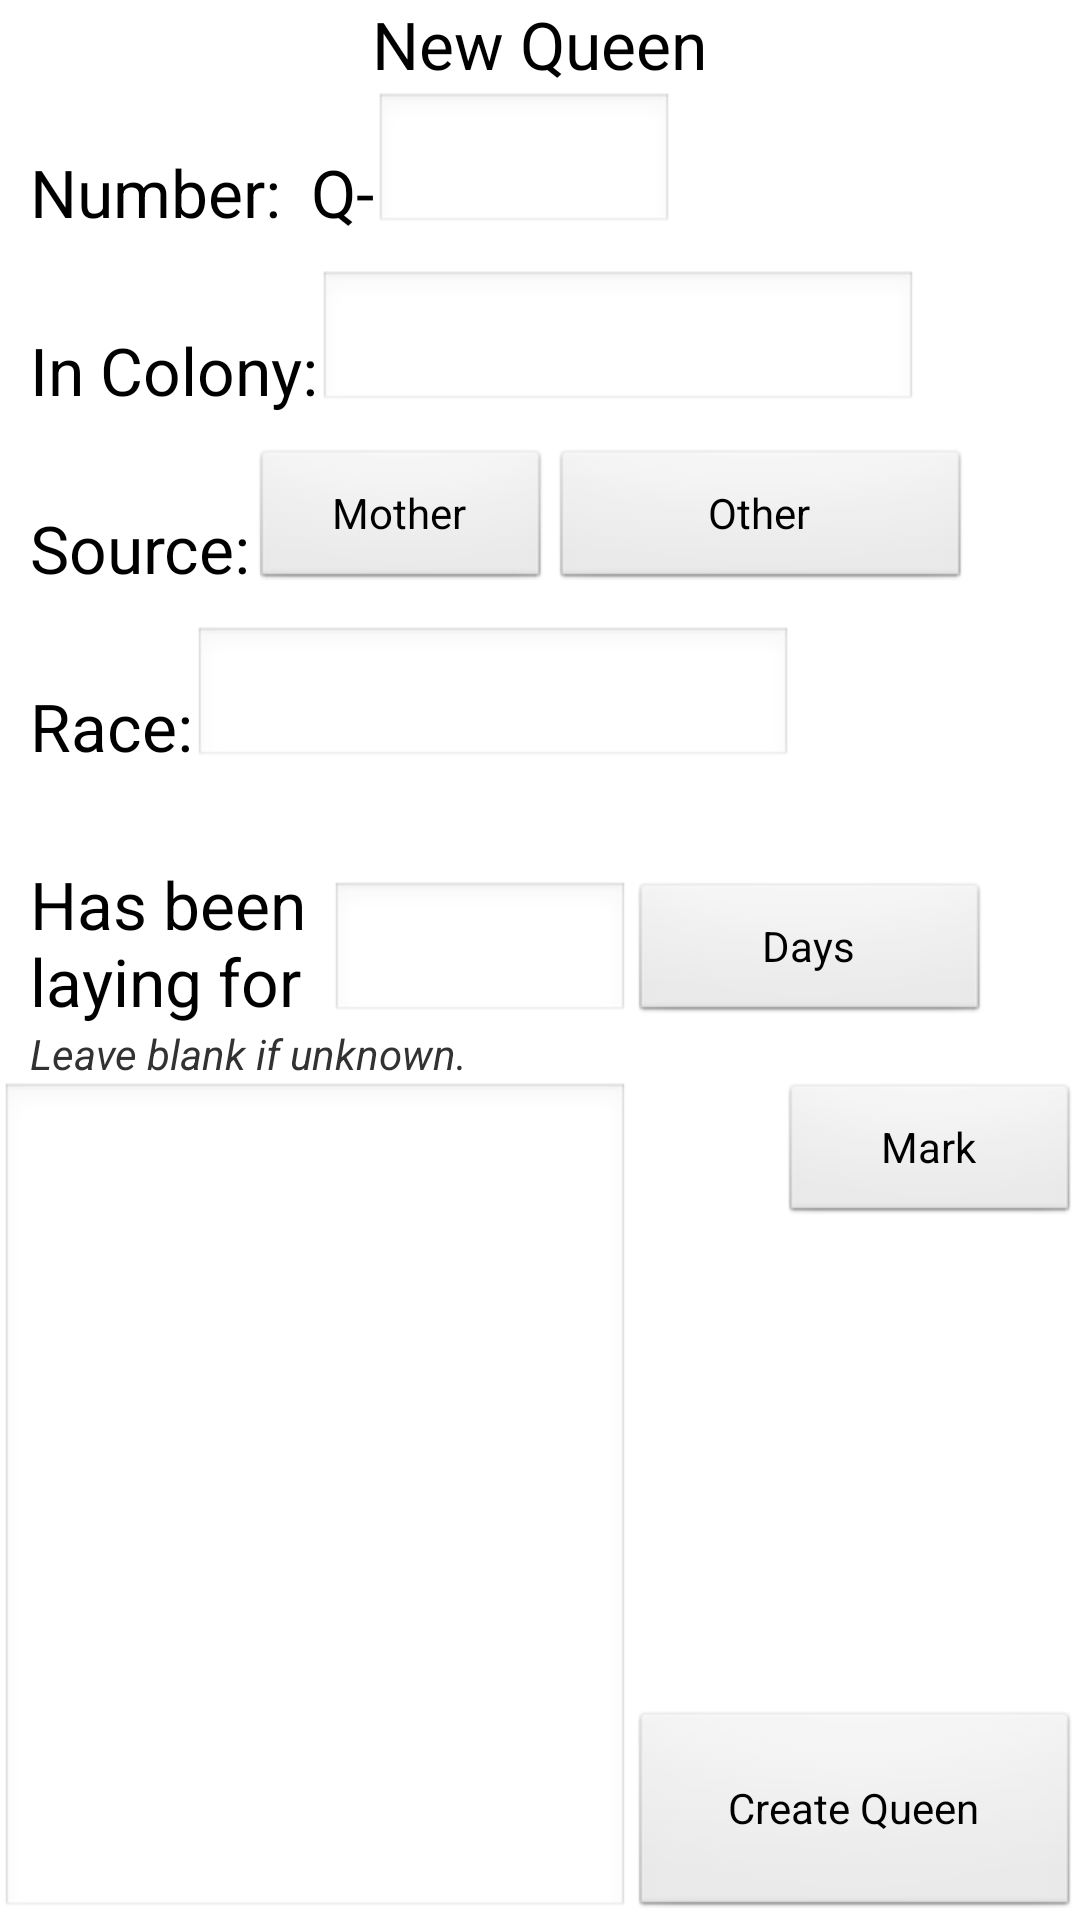

Write the Android layout XML for this screen, with the resource values it uses.
<!-- AndroidManifest.xml: application theme AppTheme -->
<!-- res/layout/activity_create_queen.xml -->
<?xml version="1.0" encoding="utf-8"?>
<RelativeLayout xmlns:android="http://schemas.android.com/apk/res/android"
    android:layout_width="match_parent" android:layout_height="match_parent">

    <TextView
        android:id="@+id/text_new_queen"
        android:layout_gravity="center"
        android:text="New Queen"
        android:textAppearance="?android:attr/textAppearanceLarge"
        android:layout_alignParentTop="true"
        android:layout_centerHorizontal="true"
        android:layout_width="wrap_content"
        android:layout_height="wrap_content" />

    <TextView
        android:layout_width="wrap_content"
        android:layout_height="wrap_content"
        android:textAppearance="?android:attr/textAppearanceLarge"
        android:text="Number:"
        android:id="@+id/text_queen_number"
        android:layout_marginLeft="10dp"
        android:layout_marginTop="20dp"
        android:layout_alignParentLeft="true"
        android:layout_below="@id/text_new_queen"/>

    <EditText
        android:layout_width="wrap_content"
        android:layout_height="wrap_content"
        android:id="@+id/edit_text_queen_name"
        android:layout_gravity="center"
        android:width="100dp"
        android:layout_above="@+id/text_in_colony"
        android:layout_toRightOf="@+id/textView_queen_header" />

    <TextView
        android:layout_width="wrap_content"
        android:layout_height="wrap_content"
        android:textAppearance="?android:attr/textAppearanceLarge"
        android:text="Q-"
        android:id="@+id/textView_queen_header"
        android:layout_marginLeft="10dp"
        android:layout_above="@+id/text_in_colony"
        android:layout_toRightOf="@+id/text_queen_number" />

    <TextView
        android:layout_width="wrap_content"
        android:layout_height="wrap_content"
        android:textAppearance="?android:attr/textAppearanceLarge"
        android:text="In Colony:"
        android:id="@+id/text_in_colony"
        android:layout_marginTop="30dp"
        android:layout_below="@+id/text_queen_number"
        android:layout_alignLeft="@+id/text_queen_number" />

    <EditText
        android:layout_width="wrap_content"
        android:layout_height="wrap_content"
        android:id="@+id/edit_text_colony"
        android:width="200dp"
        android:layout_alignBottom="@+id/text_in_colony"
        android:layout_toRightOf="@+id/text_in_colony" />

    <TextView
        android:layout_width="wrap_content"
        android:layout_height="wrap_content"
        android:textAppearance="?android:attr/textAppearanceLarge"
        android:text="Source:"
        android:id="@+id/text_source"
        android:layout_marginTop="30dp"
        android:layout_below="@+id/text_in_colony"
        android:layout_alignLeft="@+id/text_in_colony" />

    <Button
        android:layout_width="wrap_content"
        android:layout_height="wrap_content"
        android:width="100dp"
        android:text="Mother"
        android:id="@+id/bt_mother"
        android:layout_alignBottom="@+id/text_source"
        android:layout_toRightOf="@+id/text_source" />

    <Button
        android:layout_width="wrap_content"
        android:layout_height="wrap_content"
        android:text="Other"
        android:width="140dp"
        android:id="@+id/bt_other_source"
        android:layout_alignTop="@+id/bt_mother"
        android:layout_toRightOf="@+id/bt_mother" />

    <TextView
        android:layout_width="wrap_content"
        android:layout_height="wrap_content"
        android:textAppearance="?android:attr/textAppearanceLarge"
        android:text="Race:"
        android:id="@+id/text_race"
        android:layout_marginTop="30dp"
        android:layout_below="@+id/text_source"
        android:layout_alignLeft="@+id/text_source" />

    <EditText
        android:layout_width="wrap_content"
        android:layout_height="wrap_content"
        android:id="@+id/edit_text_race"
        android:width="200dp"
        android:layout_alignBottom="@+id/text_race"
        android:layout_toRightOf="@+id/text_race" />

    <TextView
        android:layout_width="wrap_content"
        android:layout_height="wrap_content"
        android:width="100dp"
        android:textAppearance="?android:attr/textAppearanceLarge"
        android:text="Has been laying for"
        android:id="@+id/text_emerge_created"
        android:layout_marginTop="30dp"
        android:layout_below="@+id/text_race"
        android:layout_alignLeft="@+id/text_race" />



    <Button
        android:layout_width="wrap_content"
        android:layout_height="wrap_content"
        android:text="Mark"
        android:width="100dp"
        android:id="@+id/bt_mark"
        android:layout_below="@+id/text_view_blank_unknown"
        android:layout_alignParentRight="true"
        android:layout_alignParentEnd="true" />

    <Button
        android:layout_width="wrap_content"
        android:layout_height="wrap_content"
        android:text="Create Queen"
        android:id="@+id/button_create"
        android:onClick="CreateQueenClicked"
        android:layout_alignParentBottom="true"
        android:layout_alignParentRight="true"
        android:width="150dp"
        android:height="70dp" />

    <EditText
        android:layout_width="wrap_content"
        android:layout_height="wrap_content"
        android:inputType="number"
        android:width="100dp"
        android:id="@+id/edit_text_number_laying"
        android:layout_alignBottom="@+id/text_emerge_created"
        android:layout_toRightOf="@+id/text_emerge_created" />

    <TextView
        android:layout_width="wrap_content"
        android:layout_height="wrap_content"
        android:textAppearance="?android:attr/textAppearanceSmall"
        android:text="Leave blank if unknown."
        android:id="@+id/text_view_blank_unknown"
        android:textStyle="italic"
        android:layout_below="@+id/text_emerge_created"
        android:layout_alignLeft="@+id/text_emerge_created"
        android:layout_alignStart="@+id/text_emerge_created" />

    <Button
        android:layout_width="wrap_content"
        android:layout_height="wrap_content"
        android:text="Days"
        android:width="120dp"
        android:onClick="DayWeekYearToggle"
        android:id="@+id/bt_dayWeekYearToggle"
        android:layout_alignBottom="@+id/edit_text_number_laying"
        android:layout_toRightOf="@+id/edit_text_number_laying" />

    <EditText
        android:layout_width="wrap_content"
        android:layout_height="wrap_content"
        android:id="@+id/edit_text_queen_note"
        android:layout_alignParentBottom="true"
        android:layout_alignParentLeft="true"
        android:layout_alignParentStart="true"
        android:layout_below="@+id/text_view_blank_unknown"
        android:layout_toLeftOf="@+id/button_create" />

</RelativeLayout>
<!-- resources referenced by this layout -->
<resources>
  <style name="AppTheme" parent="AppBaseTheme">
          
      </style>
  <style name="AppBaseTheme" parent="android:Theme.Light">
          
      </style>
</resources>
